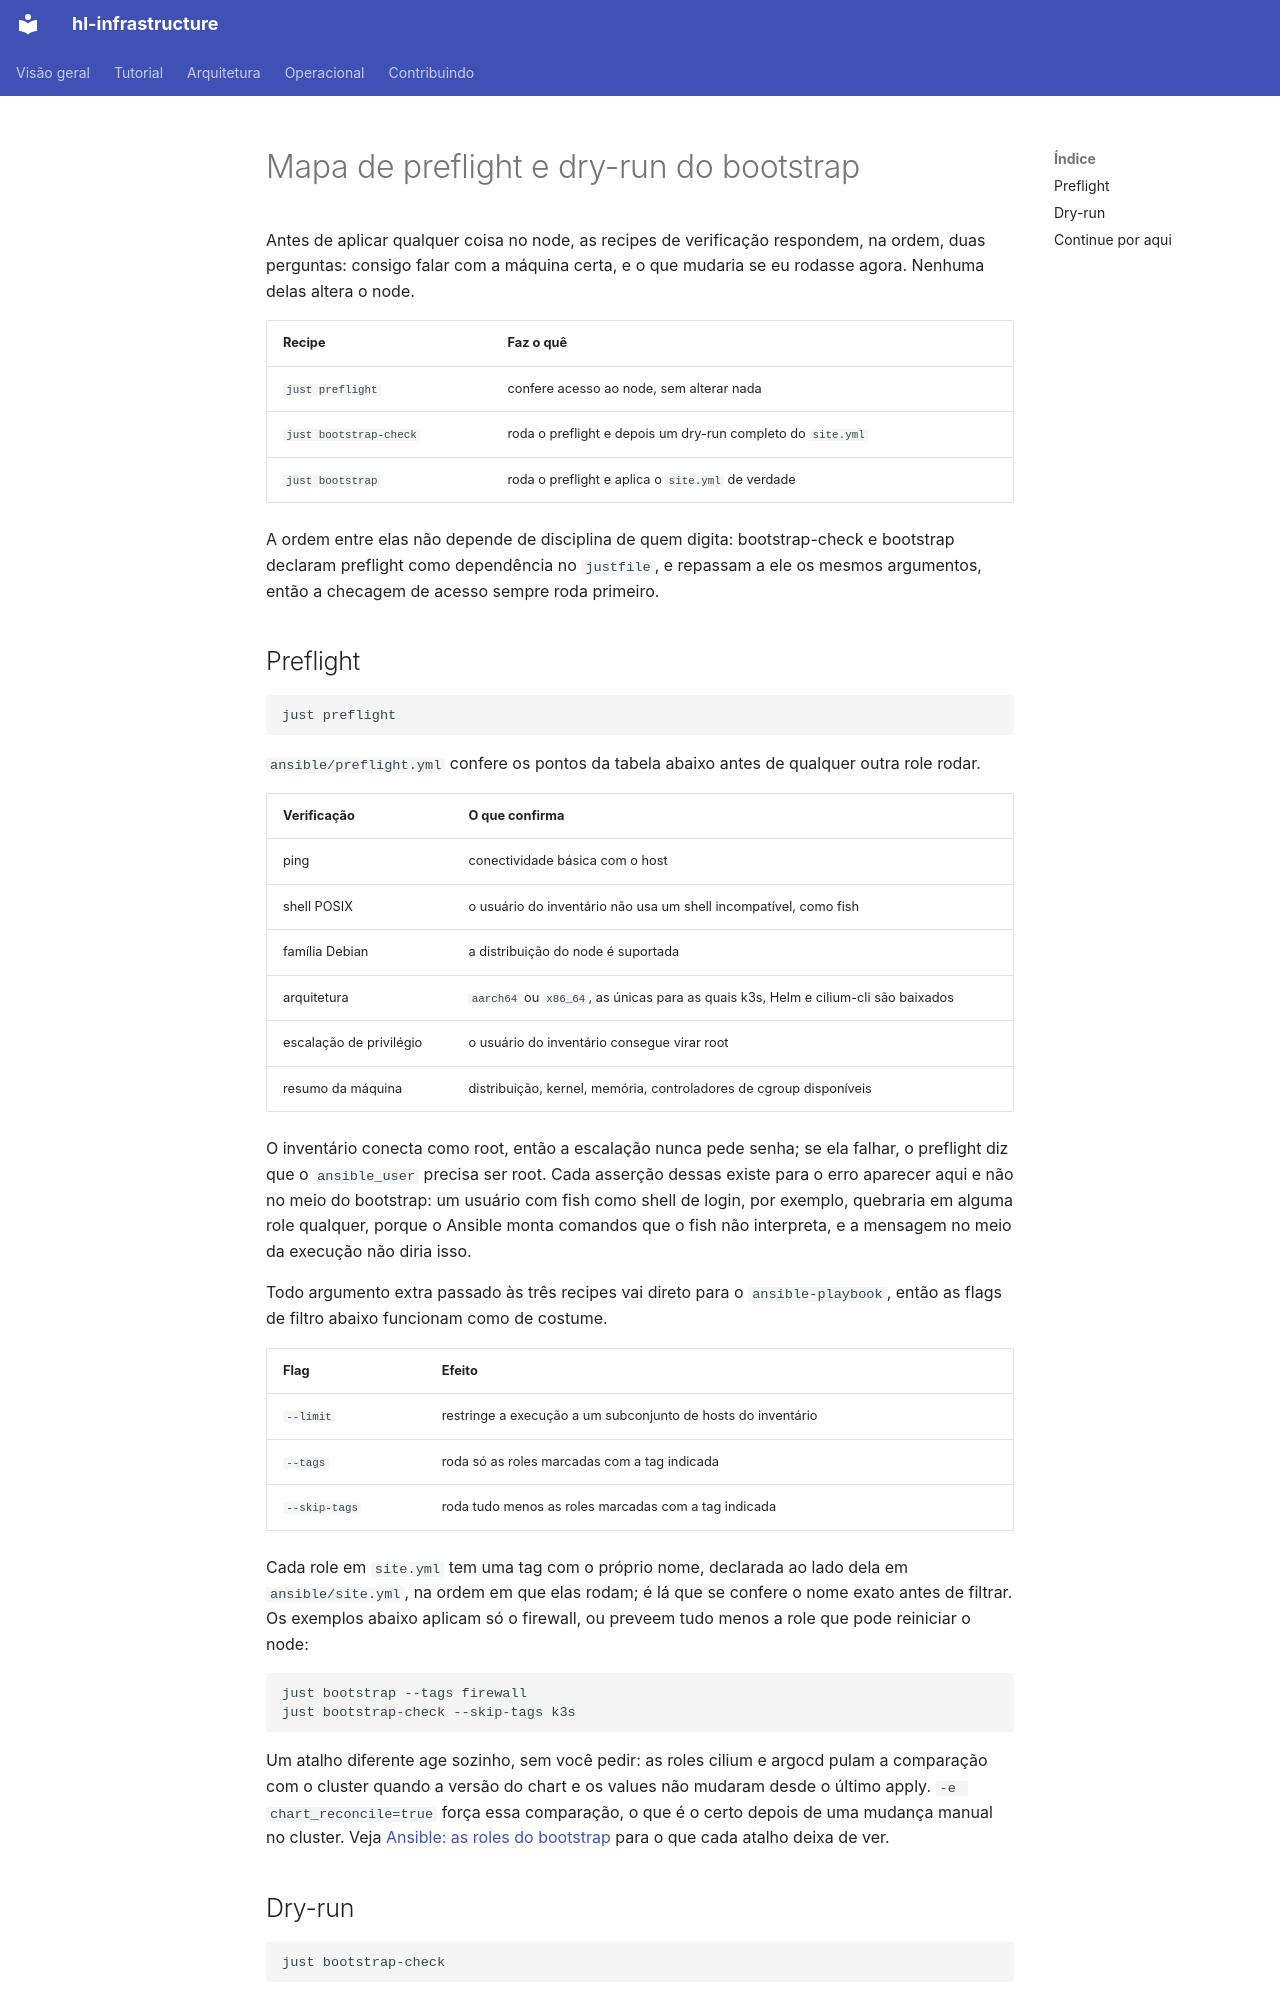

repository: guesant/hl-infrastructure · page: operacional/preflight-e-dry-run/index.html · generator: mkdocs

# Mapa de preflight e dry-run do bootstrap

Antes de aplicar qualquer coisa no node, as recipes de verificação respondem, na ordem, duas perguntas: consigo falar com a máquina certa, e o que mudaria se eu rodasse agora. Nenhuma delas altera o node.

| Recipe | Faz o quê |
| --- | --- |
| `just preflight` | confere acesso ao node, sem alterar nada |
| `just bootstrap-check` | roda o preflight e depois um dry-run completo do `site.yml` |
| `just bootstrap` | roda o preflight e aplica o `site.yml` de verdade |

A ordem entre elas não depende de disciplina de quem digita: bootstrap-check e bootstrap declaram preflight como dependência no `justfile`, e repassam a ele os mesmos argumentos, então a checagem de acesso sempre roda primeiro.

## Preflight

```bash
just preflight
```

`ansible/preflight.yml` confere os pontos da tabela abaixo antes de qualquer outra role rodar.

| Verificação | O que confirma |
| --- | --- |
| ping | conectividade básica com o host |
| shell POSIX | o usuário do inventário não usa um shell incompatível, como fish |
| família Debian | a distribuição do node é suportada |
| arquitetura | `aarch64` ou `x86_64`, as únicas para as quais k3s, Helm e cilium-cli são baixados |
| escalação de privilégio | o usuário do inventário consegue virar root |
| resumo da máquina | distribuição, kernel, memória, controladores de cgroup disponíveis |

O inventário conecta como root, então a escalação nunca pede senha; se ela falhar, o preflight diz que o `ansible_user` precisa ser root. Cada asserção dessas existe para o erro aparecer aqui e não no meio do bootstrap: um usuário com fish como shell de login, por exemplo, quebraria em alguma role qualquer, porque o Ansible monta comandos que o fish não interpreta, e a mensagem no meio da execução não diria isso.

Todo argumento extra passado às três recipes vai direto para o `ansible-playbook`, então as flags de filtro abaixo funcionam como de costume.

| Flag | Efeito |
| --- | --- |
| `--limit` | restringe a execução a um subconjunto de hosts do inventário |
| `--tags` | roda só as roles marcadas com a tag indicada |
| `--skip-tags` | roda tudo menos as roles marcadas com a tag indicada |

Cada role em `site.yml` tem uma tag com o próprio nome, declarada ao lado dela em `ansible/site.yml`, na ordem em que elas rodam; é lá que se confere o nome exato antes de filtrar. Os exemplos abaixo aplicam só o firewall, ou preveem tudo menos a role que pode reiniciar o node:

```bash
just bootstrap --tags firewall
just bootstrap-check --skip-tags k3s
```

Um atalho diferente age sozinho, sem você pedir: as roles cilium e argocd pulam a comparação com o cluster quando a versão do chart e os values não mudaram desde o último apply. `-e chart_reconcile=true` força essa comparação, o que é o certo depois de uma mudança manual no cluster. Veja [Ansible: as roles do bootstrap](../arquitetura/ansible.md) para o que cada atalho deixa de ver.
